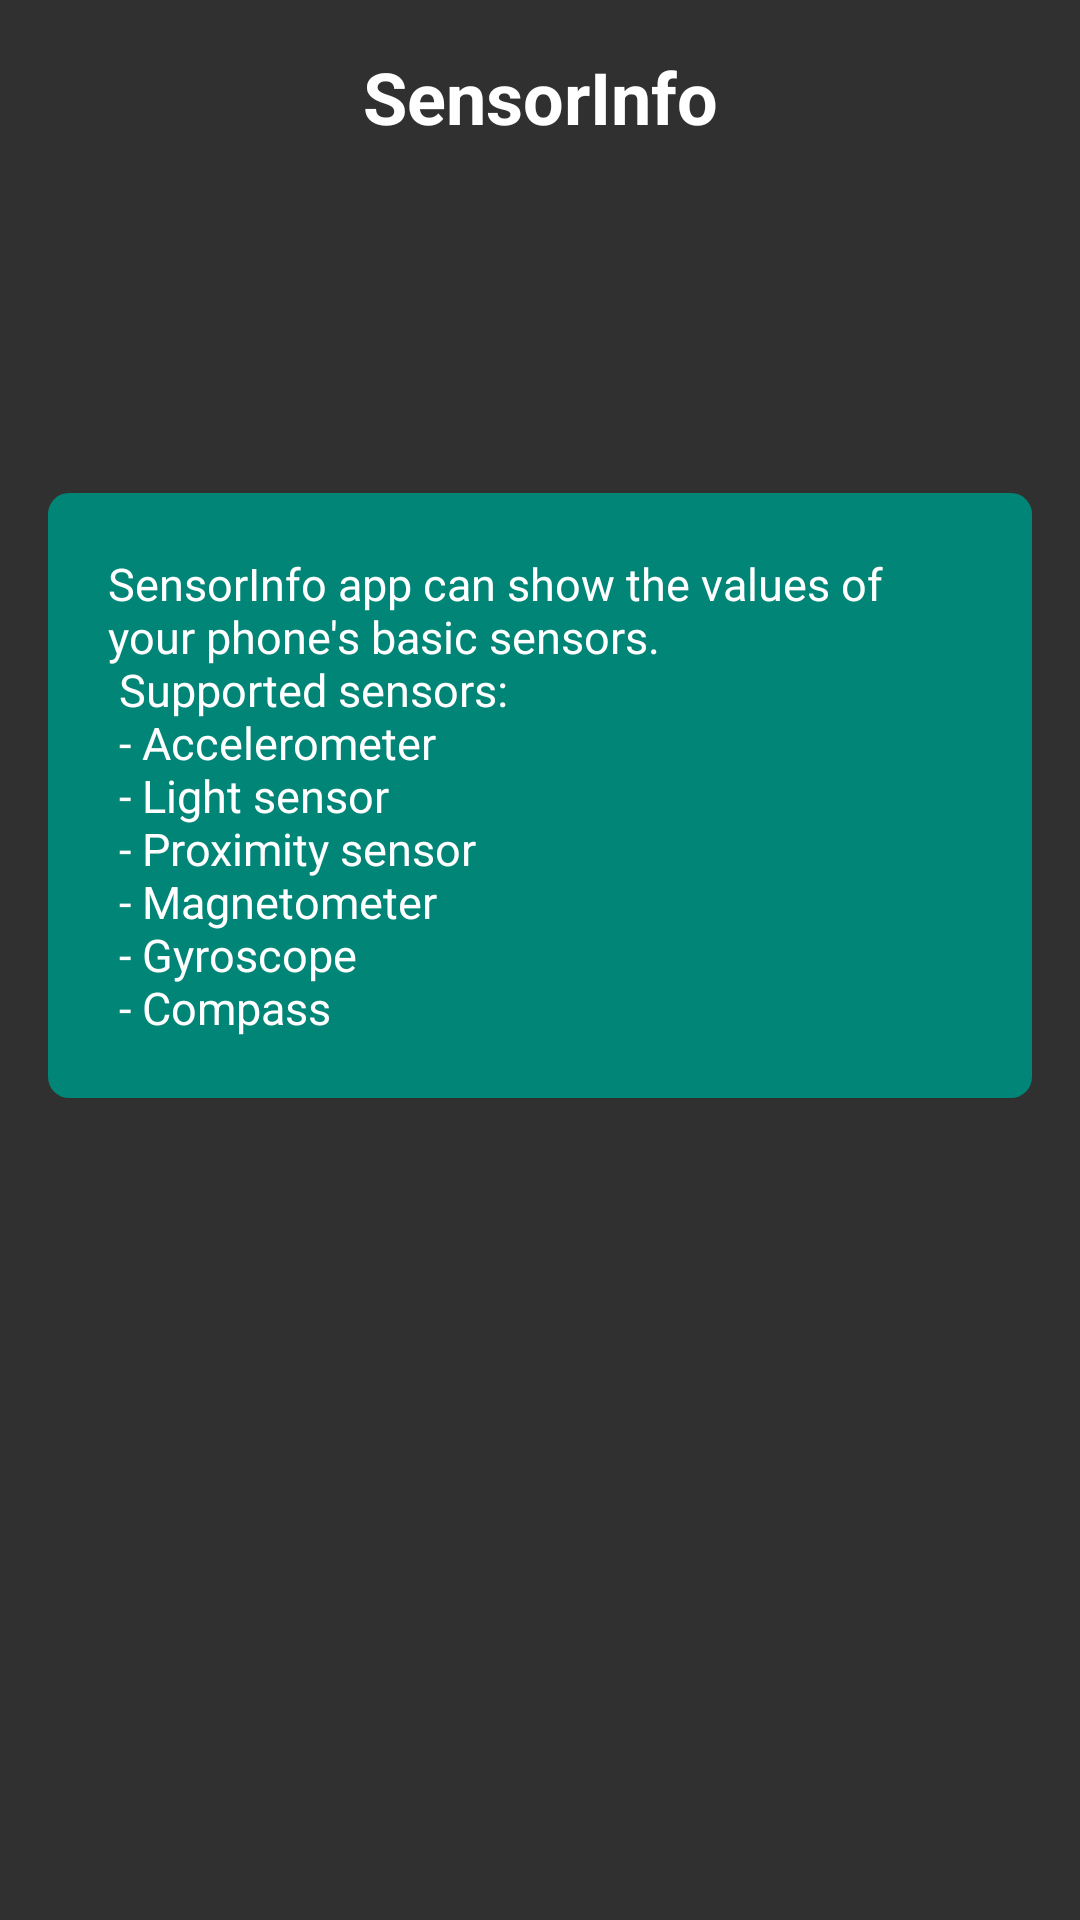

Layout XML and referenced resources for this Android screen:
<!-- AndroidManifest.xml: application theme AppTheme -->
<!-- res/layout/home_fragment.xml -->
<?xml version="1.0" encoding="utf-8"?>
<RelativeLayout xmlns:android="http://schemas.android.com/apk/res/android"
    android:orientation="vertical" android:layout_width="match_parent"
    android:layout_height="match_parent"
    style="@style/AppTheme">

    <ScrollView
        android:layout_width="match_parent"
        android:layout_height="match_parent">

        <LinearLayout
            style="@style/SensorFragment"
            android:layout_width="match_parent"
            android:layout_height="wrap_content"
            android:orientation="vertical">

            <TextView
                style="@style/SensorFragment"
                android:layout_width="match_parent"
                android:layout_height="wrap_content"
                android:text="@string/HomeTitle"
                android:textAlignment="center"
                android:textSize="24sp"
                android:textStyle="bold" />

            <ImageView
                android:layout_width="wrap_content"
                android:layout_height="wrap_content"
                android:layout_gravity="center"
                android:layout_margin="20dp"
                android:contentDescription="SensorIcon"
                android:background="@drawable/ic_explore_black_24dp"
                android:backgroundTint="@color/secondaryColor"
                android:padding="30dp"></ImageView>
            <TextView
                style="@style/SensorFragment"
                android:layout_width="match_parent"
                android:layout_height="wrap_content"
                android:background="@drawable/rounded_textbox"
                android:padding="20dp"
                android:text="@string/HomeDesc" />

            <ImageView
                android:layout_width="wrap_content"
                android:layout_height="wrap_content"
                android:layout_gravity="center"
                android:layout_margin="20dp"
                android:contentDescription="SensorIcon"
                android:background="@drawable/ic_home_black_24dp"
                android:backgroundTint="@color/secondaryColor"
                android:padding="30dp"></ImageView>
        </LinearLayout>
</ScrollView>
</RelativeLayout>
<!-- resources referenced by this layout -->
<resources>
  <color name="secondaryColor">#ffa000</color>
  <!-- drawable rounded_textbox (drawable) -->
  <?xml version="1.0" encoding="utf-8"?>
  <shape xmlns:android="http://schemas.android.com/apk/res/android">
  
      <solid android:color="@color/colorPrimary" />
      <padding
          android:left="1dp"
          android:right="1dp"
          android:bottom="1dp"
          android:top="1dp" />
  
      <corners android:radius="7dp" />
  </shape>
  <string name="HomeDesc">SensorInfo app can show the values of your phone\'s basic sensors.\n
          Supported sensors:\n
  - Accelerometer\n
  - Light sensor\n
  - Proximity sensor\n
  - Magnetometer\n
  - Gyroscope\n
  - Compass </string>
  <string name="HomeTitle" translatable="false">SensorInfo</string>
  <style name="AppTheme" parent="Theme.AppCompat">
          
          <item name="colorPrimary">@color/primaryColor</item>
          <item name="colorPrimaryDark">@color/primaryDarkColor</item>
          <item name="colorAccent">@color/colorAccent</item>
  
          <item name="windowActionBar">false</item>
          <item name="windowNoTitle">true</item>
          <item name="android:statusBarColor">@color/colorPrimaryDark</item>
          <item name="android:layout_width">wrap_content</item>
          <item name="android:layout_height">wrap_content</item>
      </style>
  <style name="SensorFragment" parent="Theme.AppCompat.DayNight.NoActionBar">
          
          <item name="colorPrimary">#03A9F4</item>
          <item name="colorPrimaryDark">#811515</item>
          <item name="colorAccent">#47C517</item>
          <item name="android:textColor">@color/colorText</item>
          <item name="android:textSize">15sp</item>
          <item name="android:layout_margin">8dp</item>
          <item name="android:layout_width">match_parent</item>
          <item name="android:layout_height">match_parent</item>
      </style>
  <color name="colorPrimary">#008577</color>
  <color name="primaryColor">#2e7d32</color>
  <color name="primaryDarkColor">#005005</color>
  <color name="colorAccent">#D81B60</color>
  <color name="colorPrimaryDark">#00574B</color>
  <color name="colorText">#FFFFFF</color>
</resources>
